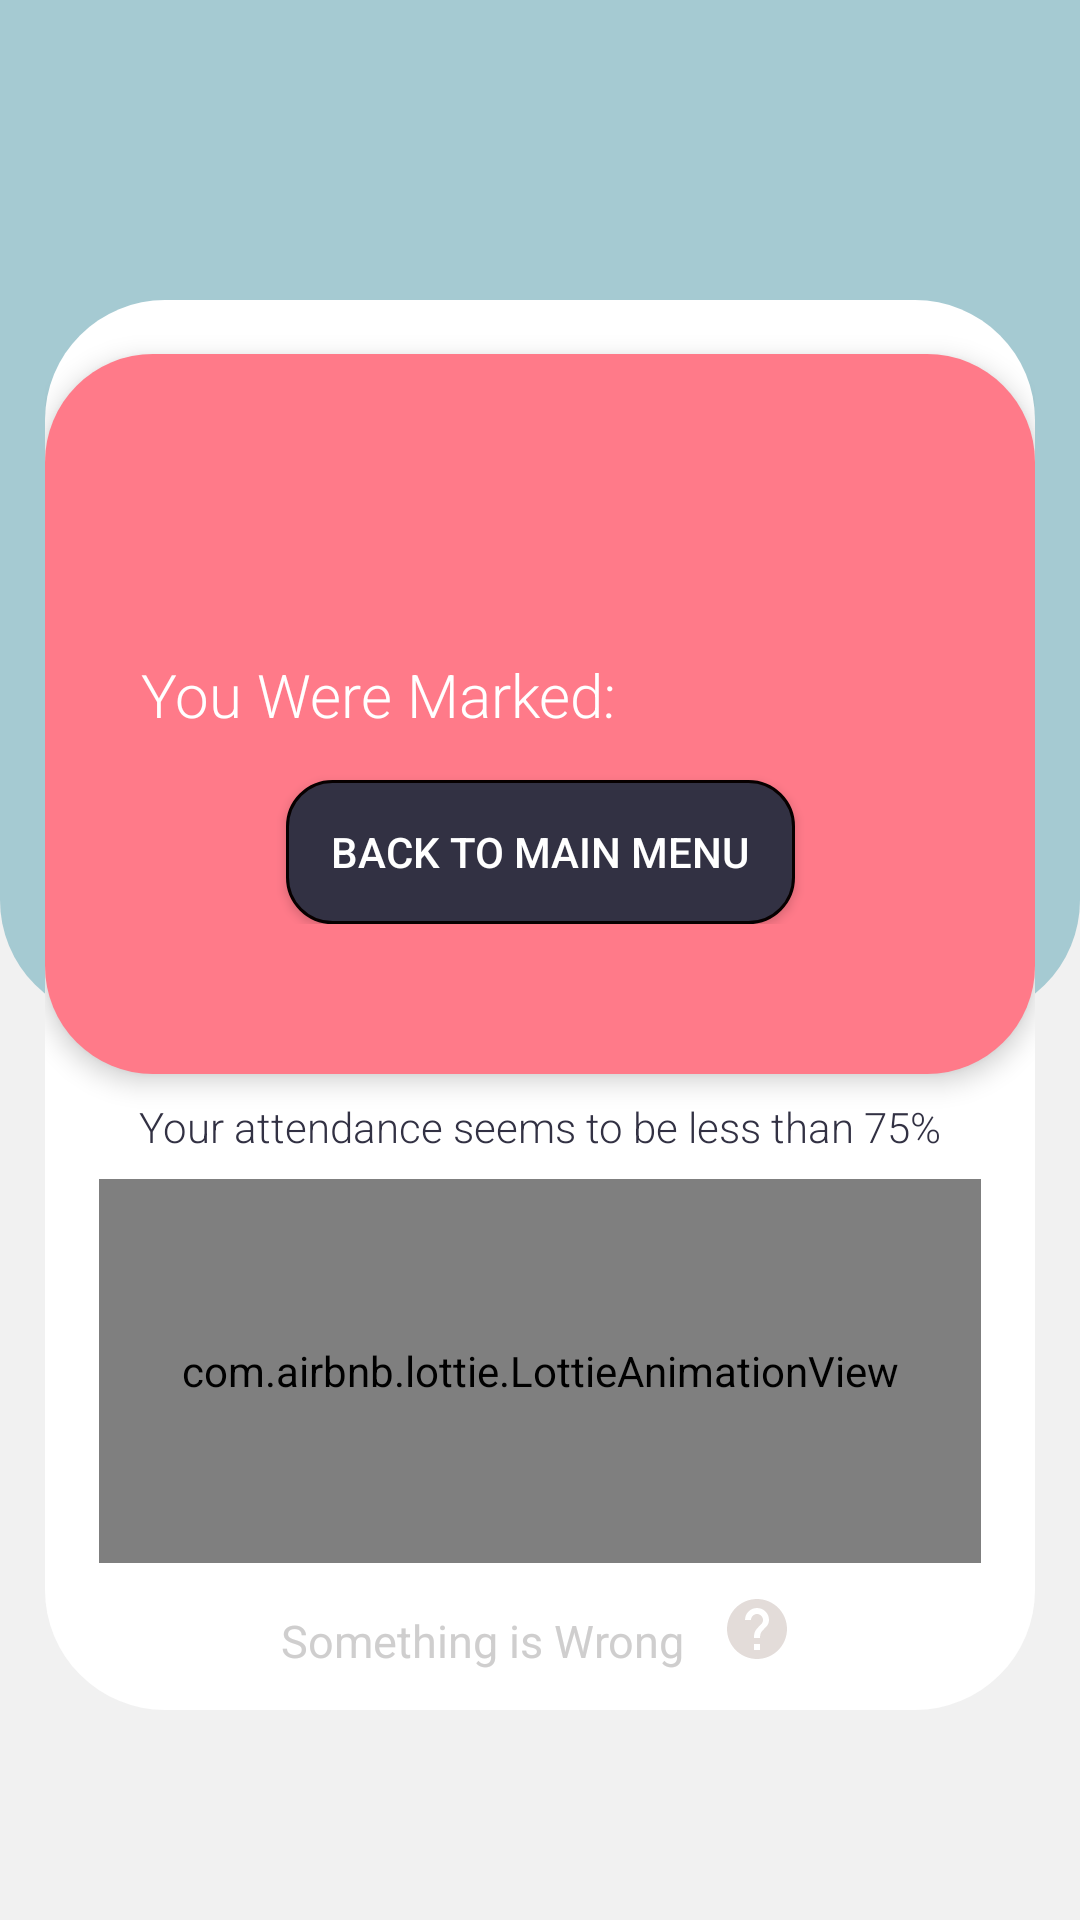

This screen was rendered from an Android layout file. Write that file and the resources it references.
<!-- AndroidManifest.xml: application theme AppTheme -->
<!-- res/layout/activity_show_user_att.xml -->
<?xml version="1.0" encoding="utf-8"?>
<FrameLayout xmlns:android="http://schemas.android.com/apk/res/android"
    xmlns:app="http://schemas.android.com/apk/res-auto"
    xmlns:tools="http://schemas.android.com/tools"
    android:layout_width="match_parent"
    android:layout_height="match_parent"
    tools:context=".ShowUserAttActivity"
    android:theme="@style/Theme.AppCompat.NoActionBar"
    android:background="#F1F1F1"

    >
    <androidx.constraintlayout.widget.ConstraintLayout
        android:layout_width="match_parent"
        android:layout_marginBottom="300dp"
        android:background="@drawable/backgroundprofile"

        android:layout_height="match_parent">





    </androidx.constraintlayout.widget.ConstraintLayout>

    <androidx.constraintlayout.widget.ConstraintLayout
        android:id="@+id/constraintLayout4"
        android:layout_width="match_parent"
        android:layout_height="match_parent"
        android:layout_marginStart="15dp"
        android:layout_marginTop="100dp"
        android:layout_marginEnd="15dp"
        android:layout_marginBottom="70dp"

        android:background="@drawable/backg">

        <androidx.constraintlayout.widget.ConstraintLayout
            android:id="@+id/constraintLayout5"
            android:layout_width="wrap_content"
            android:layout_height="wrap_content"
            android:layout_marginStart="40dp"
            android:elevation="5dp"
            android:layout_marginTop="18dp"
            android:layout_marginEnd="40dp"
            android:background="@drawable/backgroundhomecec"
            android:paddingBottom="50dp"
            app:layout_constraintEnd_toEndOf="parent"
            app:layout_constraintStart_toStartOf="parent"
            app:layout_constraintTop_toTopOf="parent">


            <TextView
                android:id="@+id/attendanceReview"
                android:layout_width="wrap_content"
                android:layout_height="wrap_content"
                android:layout_marginStart="32dp"
                android:layout_marginTop="100dp"
                android:layout_marginEnd="1dp"

                android:fontFamily="sans-serif-light"
                android:text="You Were Marked:"
                android:textColor="#FFFFFF"
                android:textSize="20sp"
                app:layout_constraintEnd_toStartOf="@+id/textView3"
                app:layout_constraintHorizontal_chainStyle="spread_inside"
                app:layout_constraintStart_toStartOf="parent"
                app:layout_constraintTop_toTopOf="parent" />

            <TextView
                android:id="@+id/resultTV"
                android:layout_width="wrap_content"
                android:layout_height="wrap_content"
                android:layout_marginStart="16dp"
                android:layout_marginTop="8dp"
                android:layout_marginBottom="8dp"
                android:fontFamily="sans-serif"
                android:text=""


                android:textColor="#FFFFFF"
                android:textSize="27sp"
                app:layout_constraintBottom_toTopOf="@+id/button5"
                app:layout_constraintStart_toEndOf="@+id/attendanceReview"
                app:layout_constraintTop_toTopOf="parent"
                app:layout_constraintVertical_bias="0.95" />

            <Button
                android:id="@+id/button5"
                android:layout_width="wrap_content"
                android:layout_height="wrap_content"
                android:layout_marginStart="100dp"
                android:layout_marginTop="15dp"
                android:layout_marginEnd="100dp"
                android:background="@drawable/button"
                android:gravity="center"
                android:onClick="BackTomenu"
                android:paddingStart="15dp"
                android:paddingEnd="15dp"
                android:text="Back To Main Menu"
                android:textColor="#ffffff"
                app:layout_constraintEnd_toEndOf="parent"
                app:layout_constraintStart_toStartOf="parent"
                app:layout_constraintTop_toBottomOf="@+id/attendanceReview" />
        </androidx.constraintlayout.widget.ConstraintLayout>

        <TextView
            android:id="@+id/remarkAttend"
            android:layout_width="wrap_content"
            android:layout_height="wrap_content"
            android:layout_marginStart="8dp"
            android:layout_marginTop="8dp"
            android:layout_marginEnd="8dp"
            android:fontFamily="sans-serif-light"
            android:text="Your attendance seems to be less than 75%"

            android:textColor="#323143"
            app:layout_constraintEnd_toEndOf="parent"
            app:layout_constraintStart_toStartOf="parent"
            app:layout_constraintTop_toBottomOf="@+id/constraintLayout5" />

        <com.airbnb.lottie.LottieAnimationView
            android:layout_width="0dp"
            android:layout_height="0dp"
            android:layout_marginStart="18dp"
            android:id="@+id/reviewLottie"
            android:layout_marginEnd="18dp"
            android:layout_marginTop="8dp"
            android:layout_marginBottom="8dp"
            app:layout_constraintBottom_toTopOf="@+id/linearLayout2"
            app:layout_constraintEnd_toEndOf="parent"
            app:layout_constraintStart_toStartOf="parent"
            app:layout_constraintTop_toBottomOf="@+id/remarkAttend" />


        <LinearLayout
            android:id="@+id/linearLayout2"
            android:layout_width="wrap_content"
            android:layout_height="wrap_content"
            android:layout_marginStart="8dp"
            android:layout_marginEnd="8dp"
            android:layout_marginBottom="8dp"
            android:gravity="bottom"
            android:onClick="SendEmailToTeacher"
            android:orientation="horizontal"
            app:layout_constraintBottom_toBottomOf="parent"
            app:layout_constraintEnd_toEndOf="parent"
            app:layout_constraintStart_toStartOf="parent">

            <TextView
                android:id="@+id/textView6"
                android:layout_width="wrap_content"
                android:layout_height="wrap_content"

                android:text="Something is Wrong"
                android:textColor="#D3C5C4C4"
                android:textSize="15sp" />

            <ImageView
                android:layout_width="wrap_content"
                android:layout_height="wrap_content"
                android:layout_marginStart="10sp"
                android:padding="2dp"
                android:layout_gravity="bottom"


                android:src="@drawable/ic_help_black_24dp" />


        </LinearLayout>


    </androidx.constraintlayout.widget.ConstraintLayout>





</FrameLayout>
<!-- resources referenced by this layout -->
<resources>
  <!-- drawable backg (drawable) -->
  <?xml version="1.0" encoding="utf-8"?>
  <selector xmlns:android="http://schemas.android.com/apk/res/android">
      <item>
          <shape  android:shape="rectangle">
              <corners
                  android:radius="40sp">
  
  
              </corners>
  <padding android:bottom="5dp"/>            <solid android:color="#ffffff"/>
  
          </shape>
      </item>
  
  </selector>
  <!-- drawable backgroundhomecec (drawable) -->
  <?xml version="1.0" encoding="utf-8"?>
  <selector xmlns:android="http://schemas.android.com/apk/res/android">
      <item>
          <shape  android:shape="rectangle">
              <corners
                  android:radius="36dp">
  
  
              </corners>
              <solid android:color="#FF7A89"/>
  
          </shape>
      </item>
  
  </selector>
  <!-- drawable backgroundprofile (drawable) -->
  <?xml version="1.0" encoding="utf-8"?>
  <selector xmlns:android="http://schemas.android.com/apk/res/android">
      <item>
          <shape  android:shape="rectangle">
              <corners
                  android:bottomLeftRadius="40dp"
                  android:bottomRightRadius="40dp">
  
  
              </corners>
              <solid android:color="#A5CAD2"/>
  
          </shape>
      </item>
  
  </selector>
  <!-- drawable button (drawable) -->
  <?xml version="1.0" encoding="utf-8"?>
  <shape  android:shape="rectangle" xmlns:android="http://schemas.android.com/apk/res/android"
      >
      <corners android:radius="15dp"/>
      <solid android:color="#323143" />
      <stroke android:color="#070000"
          android:width="1dp"/>
  
  </shape>
  <!-- drawable ic_help_black_24dp (drawable) -->
  <vector android:alpha="0.96" android:height="24dp"
      android:tint="#E2DBD8" android:viewportHeight="24.0"
      android:viewportWidth="24.0" android:width="24dp" xmlns:android="http://schemas.android.com/apk/res/android">
      <path android:fillColor="#FF000000" android:pathData="M12,2C6.48,2 2,6.48 2,12s4.48,10 10,10 10,-4.48 10,-10S17.52,2 12,2zM13,19h-2v-2h2v2zM15.07,11.25l-0.9,0.92C13.45,12.9 13,13.5 13,15h-2v-0.5c0,-1.1 0.45,-2.1 1.17,-2.83l1.24,-1.26c0.37,-0.36 0.59,-0.86 0.59,-1.41 0,-1.1 -0.9,-2 -2,-2s-2,0.9 -2,2L8,9c0,-2.21 1.79,-4 4,-4s4,1.79 4,4c0,0.88 -0.36,1.68 -0.93,2.25z"/>
  </vector>
  <style name="AppTheme" parent="Theme.AppCompat.Light.DarkActionBar">
          
          <item name="colorPrimary">@color/colorPrimary</item>
          <item name="colorPrimaryDark">@color/colorPrimaryDark</item>
          <item name="colorAccent">@color/colorAccent</item>
          <item name="android:actionMenuTextColor">#ffffff</item>
  
      </style>
  <color name="colorPrimary">#323143</color>
  <color name="colorPrimaryDark">#070000</color>
  <color name="colorAccent">#F38D8D</color>
</resources>
